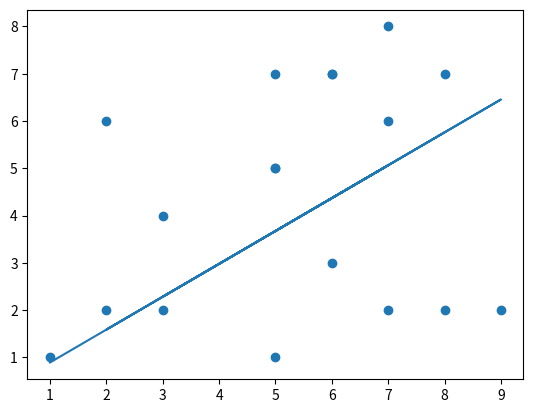

Generate this figure with matplotlib:
import numpy as np
import matplotlib.pyplot as plt

# TODO:
# add the option to step until the total cost is below a certain threshold
# add the option to step until the gradient is below a certain threshold
# add documentation
# make multi-feature bar chart visualizations

class GradientDescent():
    weights = []
    intercept = 0

    x = []
    y = []

    def fit(self, x, y):
        self.x = x
        self.y = y
        number_of_features = x.shape[0]
        number_of_points = x.shape[1]

        if number_of_points != len(self.y): raise Exception(
            "Number of feature values not equal to number of output values.")

        num_iterations = 1000
        self.weights = [0 for _ in range(number_of_features)]

        for i in range(num_iterations):
            self.step(x, y)
            if i % 100 == 0:
                print("weights: ")
                print(self.weights)
                print("intercept: ")
                print(self.intercept)

    def predict(self, input_data):
        predicted_values = [self.intercept for _ in range(len(input_data[0]))]

        for feature_index, feature in enumerate(input_data):
            for point_index, point in enumerate(feature.tolist()):
                predicted_values[point_index] += self.weights[feature_index] * point

        return predicted_values

    def plot(self):
        if len(self.x) == 1:
            fig, ax = plt.subplots(nrows=1, ncols=1)
            print("x")
            print(self.x)
            ax.scatter(self.x[0], self.y)
            ax.plot(self.x[0], self.predict(self.x))
            fig.savefig('points.png')
        else:
            self.bar_chart_bonanzaaaaa()

    def bar_chart_bonanzaaaaa(self):
        _ = 7

    def step(self, x, y, learning_rate=0.0001):
        for index, feature in enumerate(x.tolist()):
            feature_gradient = 0
            intercept_gradient = 0
            for i in range(len(feature)):
                N = float(len(feature))
                x_val = feature[i]
                y_val = y[i]
                intercept_gradient += -(2 / N) * (y_val - ((self.weights[index] * x_val) + self.intercept))
                feature_gradient += -(2/N) * x_val * (y_val - ((self.weights[index] * x_val) + self.intercept))
            self.intercept = self.intercept - (learning_rate * intercept_gradient)
            self.weights[index] = self.weights[index] - (learning_rate * feature_gradient)

    def calculate_cost(self):
        cost = 0

        for index, outcome in enumerate(self.y):
            factors = 0
            for feature in self.x:
                factors += feature[index] * self.weights[index]
            cost += (outcome - factors) **2

        return cost

g = GradientDescent()
x_values = np.asarray([[1, 2, 3, 5, 7, 8, 9, 5, 6, 7, 3, 5, 6, 7, 2, 5, 6, 8]])
y_values = np.asarray([1, 2, 4, 5, 6, 7, 2, 5, 7, 8, 2, 7, 3, 2, 6, 1, 7, 2])
g.fit(x_values, y_values)
g.plot()


